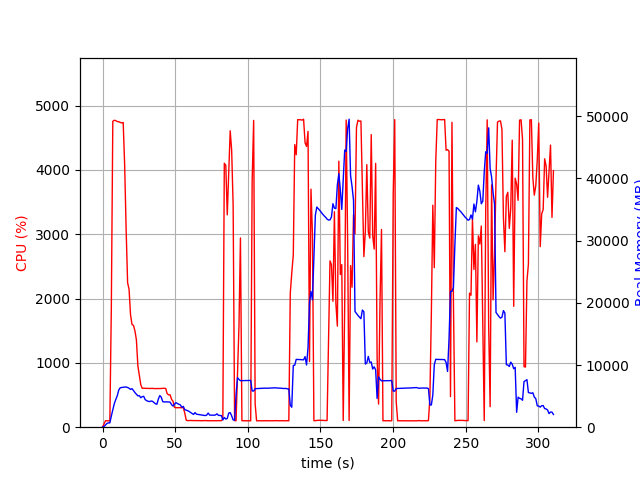

The table this chart was drawn from, first rows:
elapsed_time, nproc, cpu, mem_real, mem_virtual
4.100799560546875e-05, 1, 0.0, 7.922, 3185
1.006, 1, 48.7, 101.1, 782.6
2.013, 1, 100.3, 355.1, 1903
3.02, 1, 100.3, 601.1, 3189
4.027, 1, 100.3, 696.9, 2677
5.035, 1, 99.2, 696.9, 2677
6.044, 1, 1847, 1793, 7684
7.065, 1, 4756, 2790, 8776
8.086, 1, 4772, 3781, 9830
9.107, 1, 4767, 4449, 10542
10.13, 1, 4752, 5052, 11308
11.15, 1, 4749, 5974, 12270
12.17, 1, 4739, 6344, 12734
13.19, 1, 4730, 6381, 12956
14.21, 1, 4738, 6404, 13152
15.23, 1, 4072, 6462, 13454
16.24, 1, 3072, 6455, 13612
17.25, 1, 2247, 6388, 13794
18.26, 1, 2143, 6266, 13862
19.27, 1, 1747, 6076, 13862
20.28, 1, 1598, 6199, 14154
21.29, 1, 1582, 5900, 14306
22.3, 1, 1499, 5569, 14362
23.31, 1, 1358, 5298, 14362
24.32, 1, 954.4, 5042, 14362
25.32, 1, 804.5, 5076, 14668
26.33, 1, 660.2, 4737, 14802
27.34, 1, 603.9, 4921, 15010
28.35, 1, 606.2, 4959, 15346
29.35, 1, 604.7, 4441, 15474
30.36, 1, 603.1, 4273, 15474
31.37, 1, 603.8, 4166, 15474
32.37, 1, 601.7, 4123, 15474
33.38, 1, 603.1, 4207, 15474
34.39, 1, 604.0, 4163, 15474
35.4, 1, 600.5, 3978, 15474
36.41, 1, 600.6, 3773, 15474
37.42, 1, 600.6, 3692, 15474
38.43, 1, 601.2, 4527, 15666
39.44, 1, 600.4, 5091, 15890
40.45, 1, 601.2, 4816, 15890
41.46, 1, 604.8, 4110, 15890
42.47, 1, 604.6, 4054, 15890
43.47, 1, 602.6, 4078, 15890
44.48, 1, 522.0, 4069, 15890
45.49, 1, 502.4, 4044, 15890
46.5, 1, 504.0, 4042, 15890
47.51, 1, 432.9, 3633, 15890
48.52, 1, 403.1, 3396, 15890
49.53, 1, 308.2, 3704, 15890
50.54, 1, 303.2, 3955, 15890
51.55, 1, 303.3, 3806, 15890
52.56, 1, 304.2, 3692, 15890
53.57, 1, 302.3, 3583, 15890
54.58, 1, 303.1, 3206, 15890
55.59, 1, 303.3, 3349, 15890
56.59, 1, 222.1, 2831, 15890
57.6, 1, 109.1, 2747, 15890
58.61, 1, 102.1, 2657, 15890
59.62, 1, 104.0, 2530, 15890
... 248 more rows
